Run: headless pygame with SDL's dummy video driver; simulated clock (each Clock.tick advances the game by its frame time, no real sleeping); random seed 0; keys injected as events and as key.get_pressed() state; no mouse input.
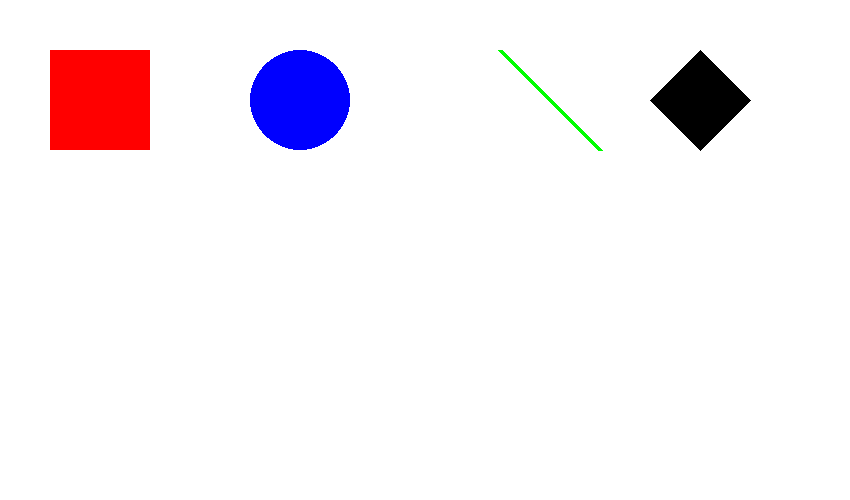
Frame 1 of 4 · flips 1–60 · no input
Frame 2 of 4 · flips 61–180 · tapped SPACE, RETURN · held RIGHT (→), D · screen unchanged from frame 1, image omitted
Frame 3 of 4 · flips 181–300 · held DOWN (↓), S · screen unchanged from frame 2, image omitted
Frame 4 of 4 · flips 301–420 · held LEFT (←), A, UP (↑), W · screen unchanged from frame 3, image omitted

The pygame program that drew these frames:

# learn to draw basic shapes using PyGame drawing functions.

import pygame

# initialize pygame
pygame.init()

# create window
width = 850
height = 500
screen = pygame.display.set_mode((width, height))
pygame.display.set_caption("Drawing Shapes")

# colors
BLACK = (0, 0, 0)
RED = (255, 0, 0)
GREEN = (0, 255, 0)
BLUE = (0, 0, 255)

# main loop
running = True
while running:

    # event handliing
    for event in pygame.event.get():
        if event.type == pygame.QUIT:
            running = False
    
    # filling screen with white color
    screen.fill((255, 255, 255))
    
    # draw different shapes
    # rectangle
    pygame.draw.rect(screen, RED, (50, 50, 100, 100))
    
    # circle
    pygame.draw.circle(screen, BLUE, (300, 100), 50)
    
    # line
    pygame.draw.line(screen, GREEN, (500, 50), (600, 150), 5)
    
    # polygon
    points = [(700, 50), (750, 100), (700, 150), (650, 100)]
    pygame.draw.polygon(screen, BLACK, points)
    
    # update dispplay
    pygame.display.flip()

pygame.quit()
